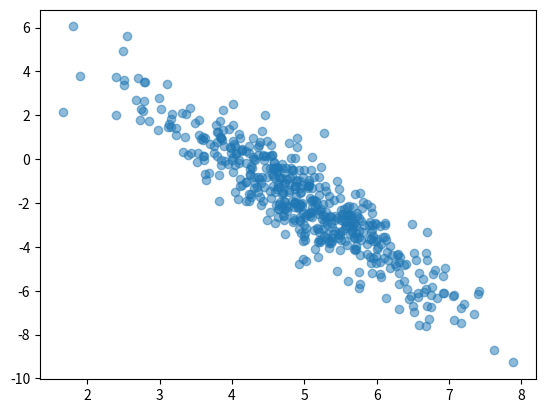

This chart was generated by the following Python code: (Note: this script raises an exception after producing the figure.)
import numpy as np
from scipy.stats import chi2, multivariate_normal
import matplotlib.pyplot as plt
from matplotlib.patches import Ellipse

def get_error_ellipse_parameters(cov, confidence=None, sigma=None):
    """Returns parameters of an ellipse which contains a specified
    amount of normally-distributed 2D data, where the data is
    characterised by its covariance matrix.
    
    Parameters
    ----------
    cov : array_like
        Input covariance matrix of shape (2,2)
    confidence : float
        Fraction of data points within ellipse. 0 < confidence < 1.
        If confidence is not given, it is calculated according to sigma.
    sigma : float
        Length of axes of the ellipse in standard deviations. If 
        confidence is also given, sigma is ignored.
    
    Returns
    -------
    semi_major : float
        Length of major semiaxis of ellipse.
    semi_minor : float
        Length of minor semiaxis of ellipse.
    angle : float
        Rotation angle of ellipse in radian.
    confidence : float
        Fraction of data expected to lie within the ellipse.
    sigma : float
        Length of major and minor semiaxes in standard deviations.
    """
    cov = np.array(cov)
    if(cov.shape != (2,2)):
        raise ValueError("The covariance matrix needs to be of shape (2,2)")
    if(confidence == None and sigma == None):
        raise RuntimeError("One of confidence and sigma is needed as input argument")
    if(confidence and sigma):
        print("Argument sigma is ignored as confidence is also provided!")
    
    if(confidence == None):
        if(sigma < 0):
            raise ValueError("Sigma needs to be positive")
        scaling = np.square(sigma)
        confidence = chi2.cdf(scaling, 2)
    if(sigma == None):
        if(confidence > 1 or confidence < 0):
            raise ValueError("Ensure that confidence lies between 0 and 1")
        scaling = chi2.ppf(confidence, 2)
        sigma = np.sqrt(scaling)
    eigenvalues, eigenvectors = np.linalg.eig(cov)
    
    maxindex = np.argmax(eigenvalues)
    vx, vy = eigenvectors[:, maxindex]
    angle = np.arctan2(vy, vx)
    semi_minor, semi_major = np.sqrt(np.sort(eigenvalues) * scaling)
    print("With sigma = {:.2f}, {:.1f}% of data points lie within ellipse.".format(sigma, confidence * 100))

    return semi_major, semi_minor, angle, confidence, sigma


##################
## Example usage 
##################
if(__name__ == "__main__"):
    mean_x, mean_y = 5, -2
    covariance = [[1, -2.04], [-2.04, 5.16]]

    rv = multivariate_normal([mean_x, mean_y], covariance)
    data_points = rv.rvs(size = 500)

    fig = plt.figure()
    ax = fig.gca()
    plt.scatter(data_points[:,0], data_points[:,1], alpha = .5)

    confidence = 0.95
    semi_major, semi_minor, angle, confidence, sigma\
        = get_error_ellipse_parameters(covariance, confidence = confidence)
    ax.add_patch(Ellipse((mean_x, mean_y), 2*semi_major, 2*semi_minor, 180*angle/np.pi,\
            facecolor = 'none', edgecolor = 'red',\
            label = 'Confidence = {:.0f}% (sigma = {:.2f})'.format(confidence * 100, sigma)))

    sigma = 1
    semi_major, semi_minor, angle, confidence, sigma,\
        = get_error_ellipse_parameters(covariance, sigma = sigma)
    ax.add_patch(Ellipse((mean_x, mean_y), 2*semi_major, 2*semi_minor, 180*angle/np.pi,\
            facecolor = 'none', edgecolor = 'yellow',\
            label = 'Sigma = {:.0f} (confidence = {:.1f}%)'.format(sigma, confidence * 100)))
    ax.legend()
    fig.savefig('plot.png')
    plt.show()
